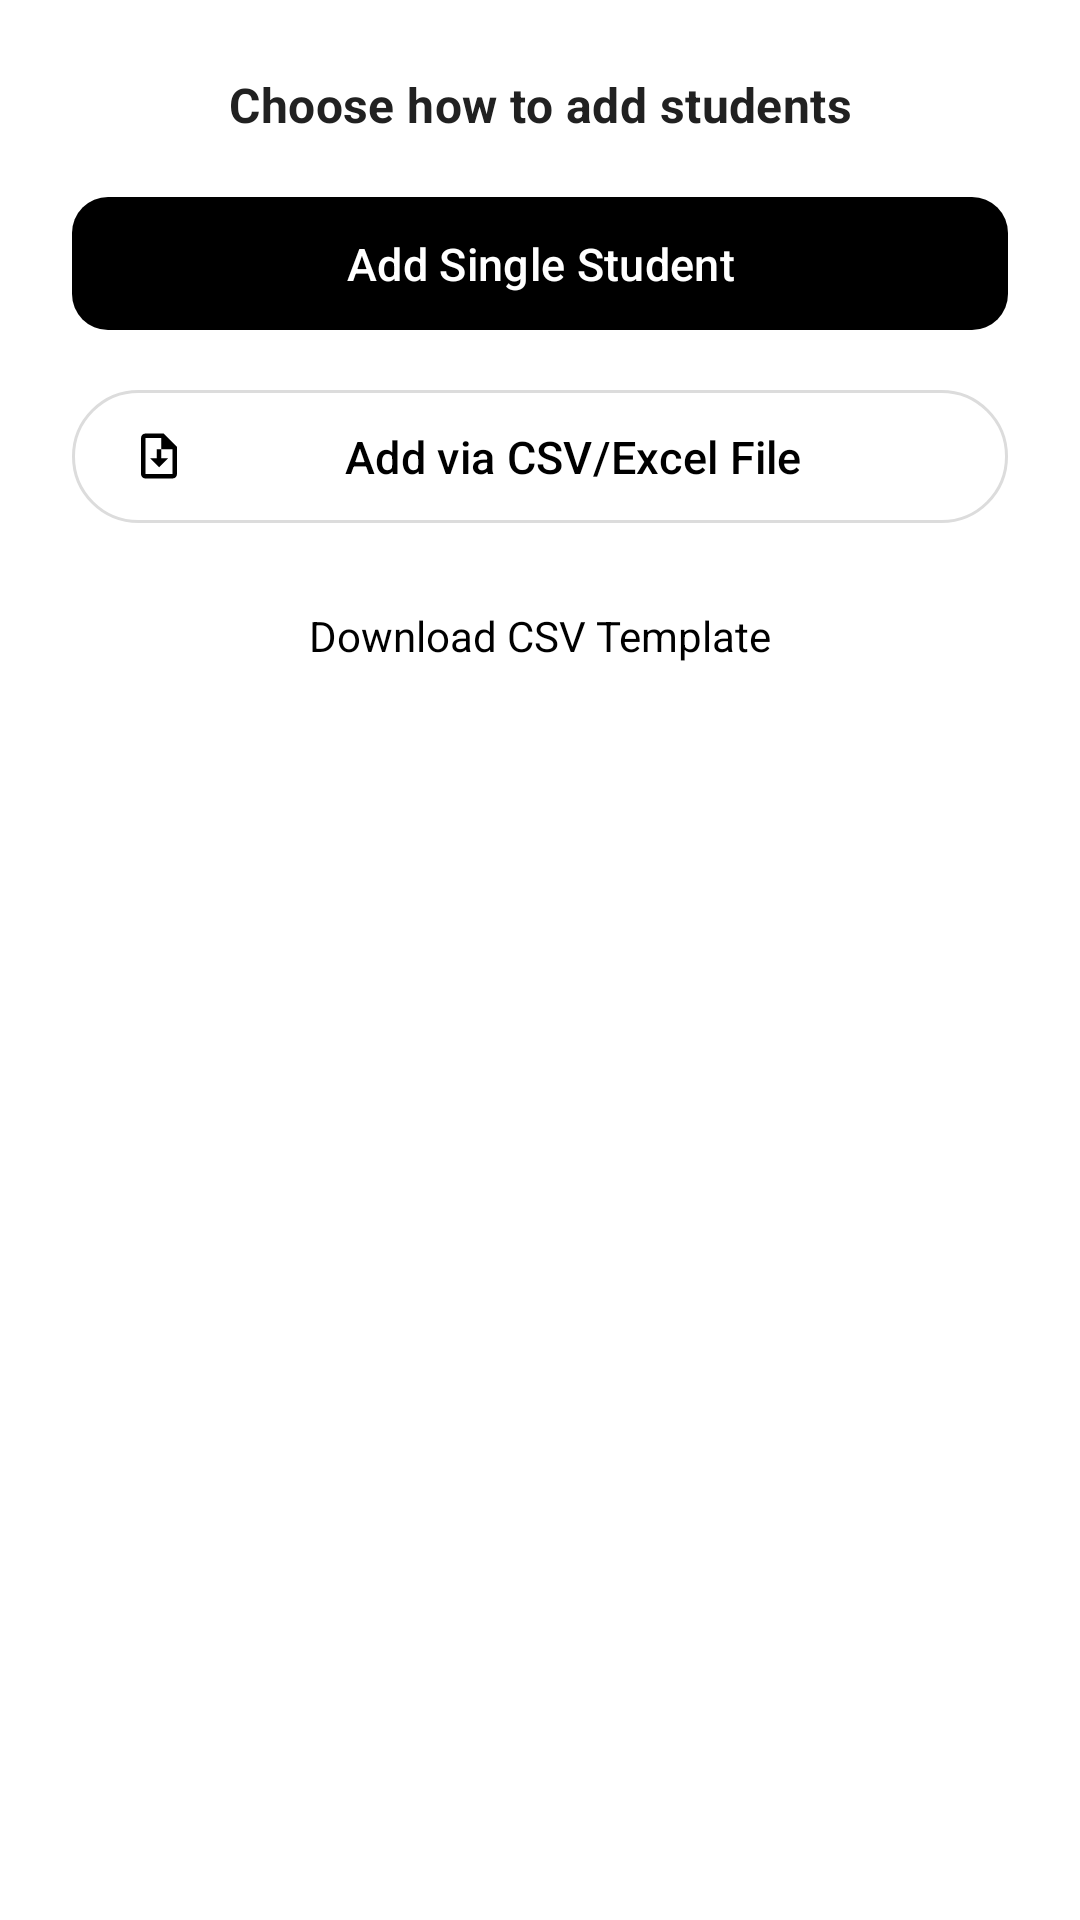

The Android layout XML behind this screen, and the referenced resources:
<!-- AndroidManifest.xml: application theme Theme.Madarsa_Attendance.PureMonochrome -->
<!-- res/layout/dialog_add_student_options.xml -->
<?xml version="1.0" encoding="utf-8"?>
<LinearLayout xmlns:android="http://schemas.android.com/apk/res/android"
    xmlns:app="http://schemas.android.com/apk/res-auto"
    android:layout_width="match_parent"
    android:layout_height="wrap_content"
    android:orientation="vertical"
    android:padding="24dp">

    <TextView
        android:layout_width="match_parent"
        android:layout_height="wrap_content"
        android:text="Choose how to add students"
        android:textAppearance="?attr/textAppearanceTitleMedium"
        android:layout_marginBottom="16dp"
        android:gravity="center_horizontal" />

    <com.google.android.material.button.MaterialButton
        android:id="@+id/btnAddSingleStudent"
        style="?attr/materialButtonStyle"
        android:layout_width="match_parent"
        android:layout_height="wrap_content"
        android:text="Add Single Student"
        android:layout_marginBottom="12dp"
        app:icon="@drawable/baseline_add_24" />

    <com.google.android.material.button.MaterialButton
        android:id="@+id/btnAddBulkStudents"
        style="?attr/materialButtonOutlinedStyle"
        android:layout_width="match_parent"
        android:layout_height="wrap_content"
        android:text="Add via CSV/Excel File"
        app:icon="@drawable/ic_upload_file" />

    <TextView
        android:id="@+id/tvDownloadTemplate"
        android:layout_width="wrap_content"
        android:layout_height="wrap_content"
        android:layout_marginTop="16dp"
        android:layout_gravity="center_horizontal"
        android:text="Download CSV Template"
        android:textColor="?attr/colorPrimary"
        android:clickable="true"
        android:focusable="true"
        android:background="?attr/selectableItemBackgroundBorderless"
        android:padding="8dp"
        android:visibility="visible" /> 

</LinearLayout>
<!-- resources referenced by this layout -->
<resources>
  <style name="Theme.Madarsa_Attendance.PureMonochrome" parent="Base.Theme.Madarsa_Attendance.PureMonochrome" />
  <color name="bw_theme_primary">@color/mono_palette_black</color>
  <color name="bw_theme_onPrimary">@color/mono_palette_white</color>
  <color name="mono_palette_grey_dark_text">#FF212121</color>
  <color name="mono_palette_white">#FFFFFFFF</color>
  <color name="mono_palette_background_subtle_variant">#FFF0F0F0</color>
  <color name="mono_palette_grey_primary_text">#FF212121</color>
  <color name="mono_palette_grey_medium_text">#9E9E9E</color>
  <color name="mono_palette_black">#FF000000</color>
  <color name="bw_theme_error">@color/mono_palette_error</color>
  <color name="bw_theme_onError">@color/mono_palette_on_error</color>
  <color name="bw_theme_background">@color/mono_palette_white</color>
  <color name="bw_theme_onBackground">@color/mono_palette_grey_primary_text</color>
  <color name="bw_theme_surface">@color/mono_palette_white</color>
  <color name="bw_theme_onSurface">@color/mono_palette_grey_primary_text</color>
  <color name="bw_theme_surface_variant">@color/mono_palette_background_subtle</color>
  <color name="bw_theme_onSurfaceVariant">@color/mono_palette_grey_secondary_text</color>
  <color name="bw_theme_outline">@color/mono_palette_grey_borders</color>
  <style name="TextAppearance.App.PureMonochrome.TitleLarge" parent="TextAppearance.Material3.TitleLarge">
          <item name="android:textColor">?attr/colorOnSurface</item>
          <item name="fontFamily">sans-serif-medium</item>
      </style>
  <style name="TextAppearance.App.PureMonochrome.BodyLarge" parent="TextAppearance.Material3.BodyLarge">
          <item name="android:textColor">?attr/colorOnSurfaceVariant</item>
          <item name="fontFamily">sans-serif</item>
      </style>
  <style name="TextAppearance.App.PureMonochrome.BodyMedium" parent="TextAppearance.Material3.BodyMedium">
          <item name="android:textColor">?attr/colorOnSurfaceVariant</item>
          <item name="fontFamily">sans-serif</item>
      </style>
  <style name="TextAppearance.App.PureMonochrome.LabelLarge" parent="TextAppearance.Material3.LabelLarge">
          <item name="android:textColor">?attr/colorPrimary</item>
      </style>
  <style name="TextAppearance.App.PureMonochrome.Caption" parent="TextAppearance.Material3.ActionBar.Subtitle">
          <item name="android:textColor">?attr/colorOnSurfaceVariant</item>
          <item name="fontFamily">sans-serif</item>
      </style>
  <style name="Widget.App.Button.Dialog.PureMonochrome.Positive" parent="Widget.Material3.Button.TextButton.Dialog">
          <item name="android:textColor">@color/bw_theme_primary</item>
      </style>
  <style name="Widget.App.Button.Dialog.PureMonochrome.Negative" parent="Widget.Material3.Button.TextButton.Dialog">
          <item name="android:textColor">@color/mono_palette_grey_secondary_text</item>
      </style>
  <style name="Widget.App.Button.Dialog.PureMonochrome.Neutral" parent="Widget.Material3.Button.TextButton.Dialog">
          <item name="android:textColor">@color/mono_palette_grey_secondary_text</item>
      </style>
  <color name="mono_palette_error">#B00020</color>
  <color name="mono_palette_on_error">#FFFFFFFF</color>
  <color name="mono_palette_background_subtle">#F5F5F5</color>
  <color name="mono_palette_grey_secondary_text">#FF757575</color>
  <color name="mono_palette_grey_borders">#FFDCDCDC</color>
  <color name="bw_ripple_color">#1F000000</color>
  <style name="MaterialAlertDialog.App.Title.Text.Monochrome" parent="MaterialAlertDialog.Material3.Title.Text">
          <item name="android:textColor">@color/bw_theme_onSurface</item>
      </style>
  <style name="MaterialAlertDialog.App.Body.Text.Monochrome" parent="MaterialAlertDialog.Material3.Body.Text">
          <item name="android:textColor">@color/mono_palette_grey_secondary_text</item>
      </style>
</resources>
